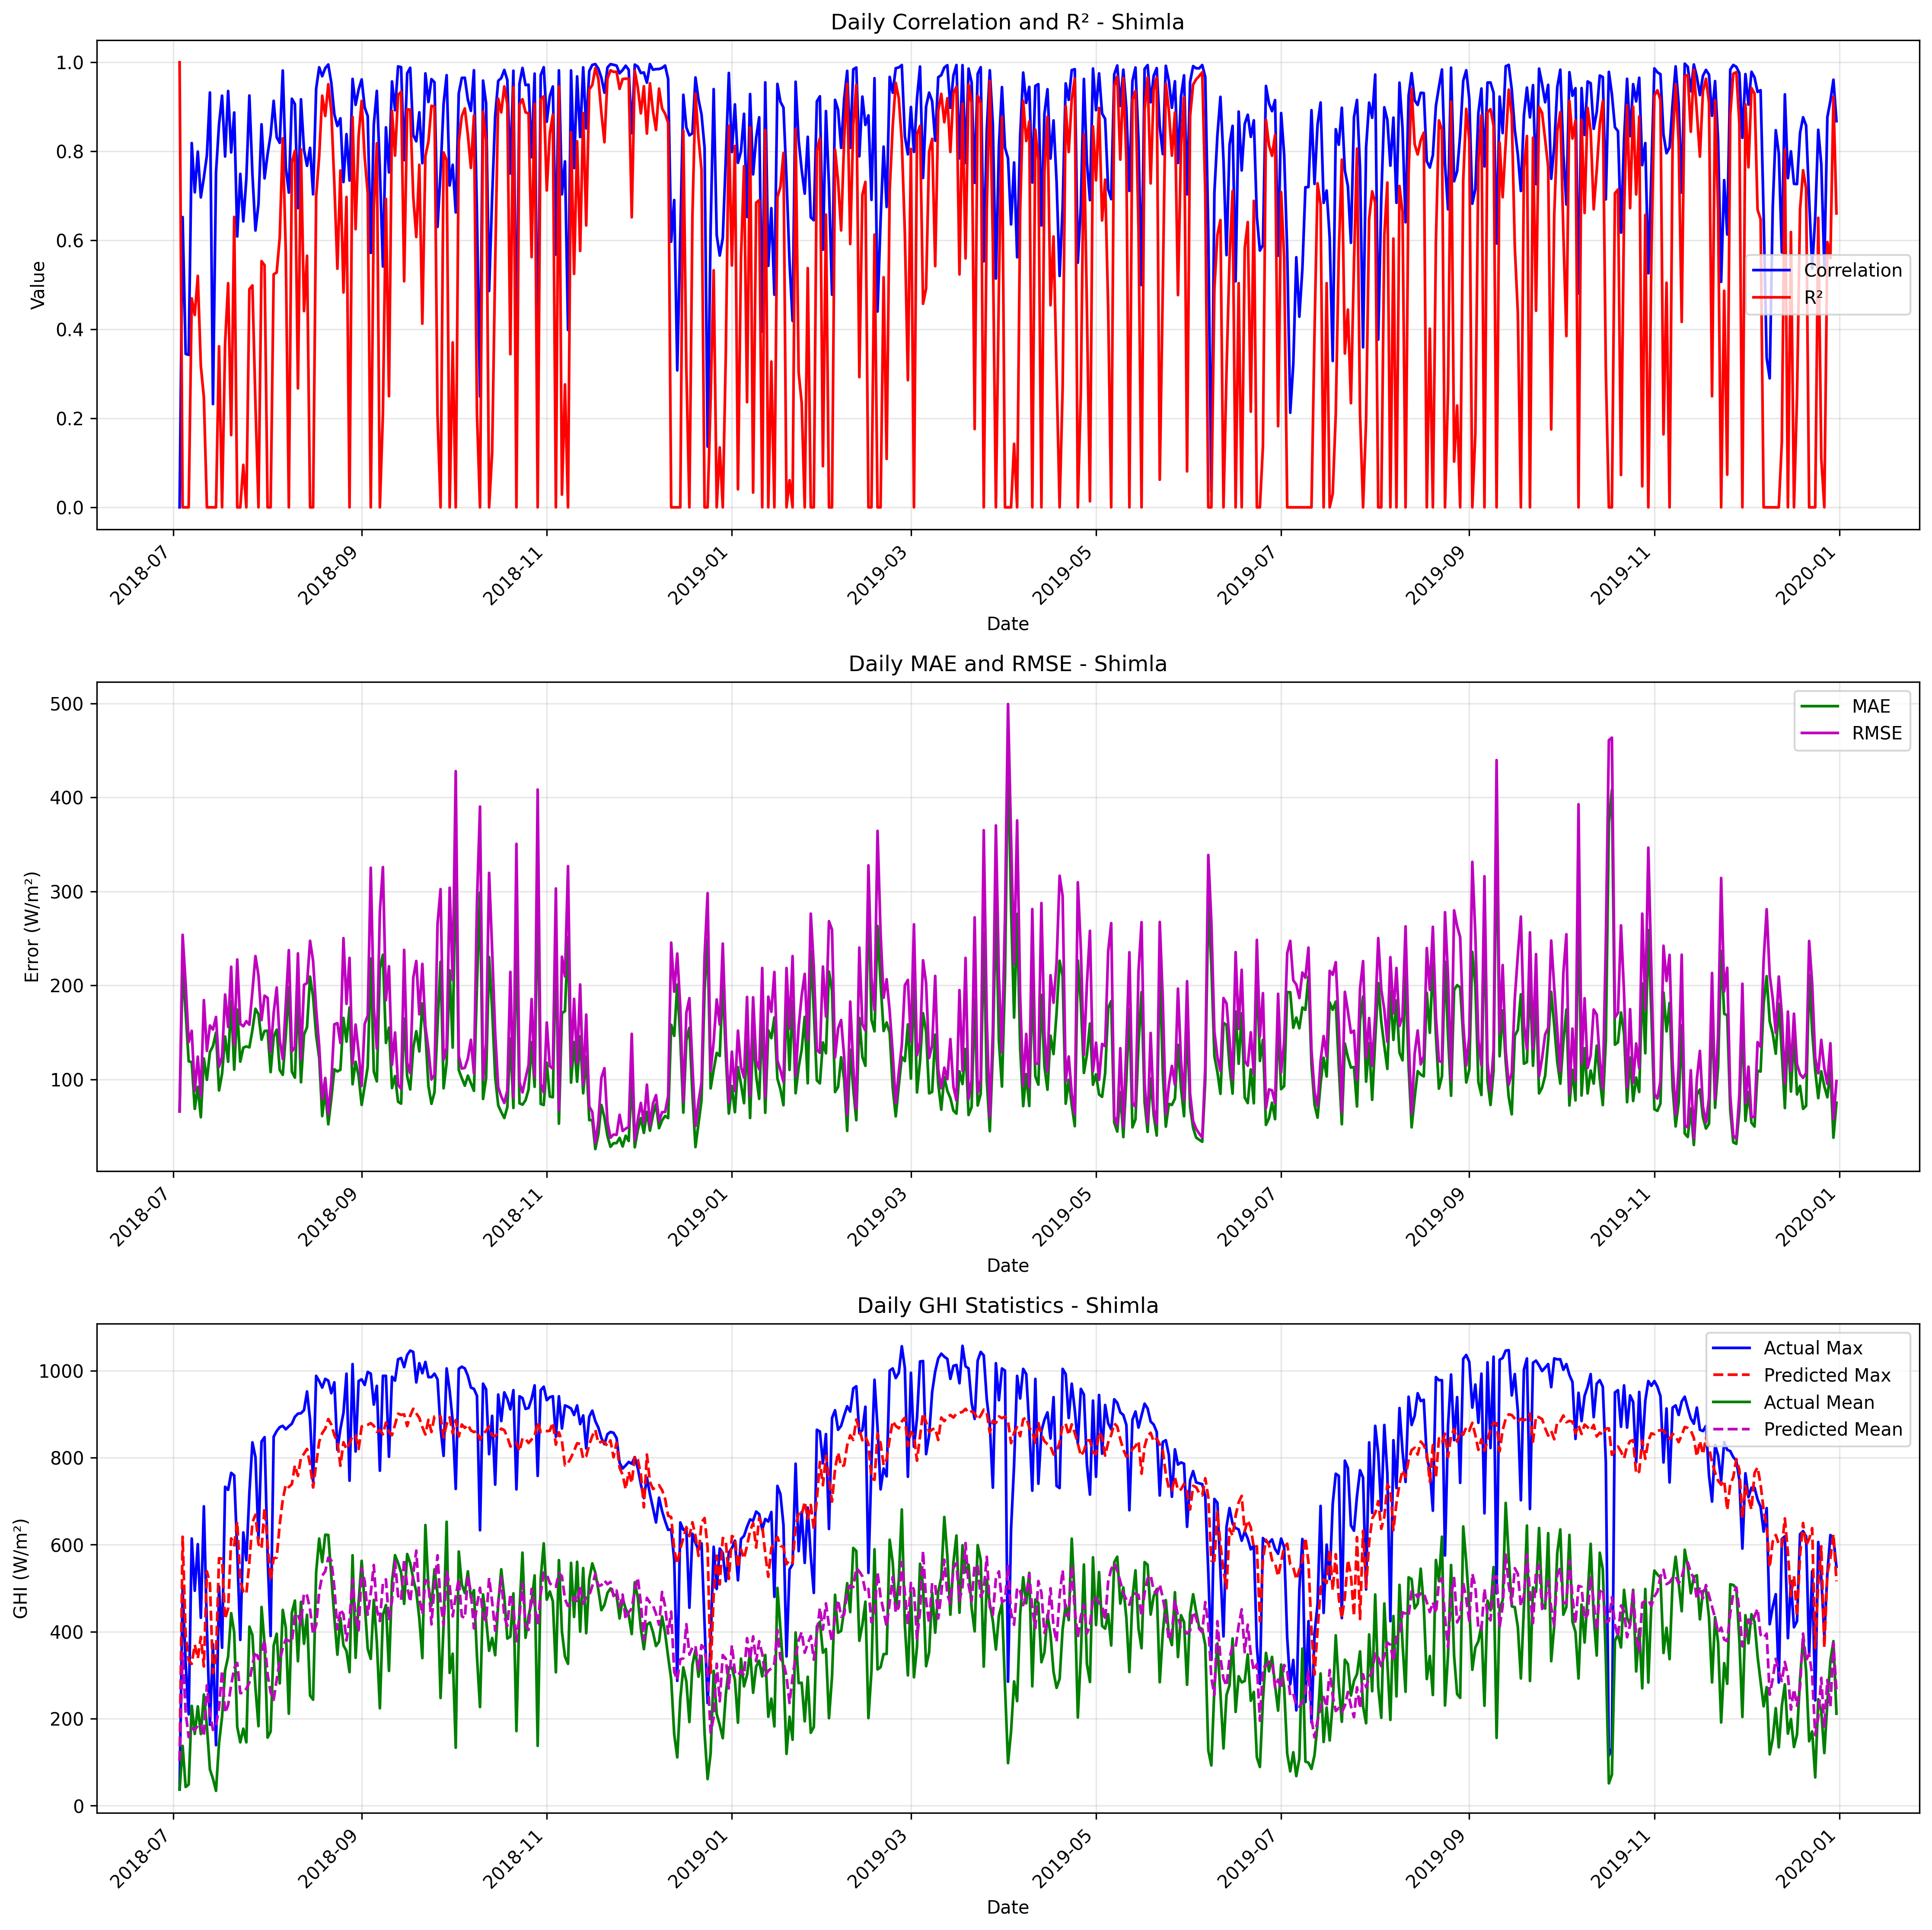

Data behind this chart, as committed beside it:
date, correlation, mae, rmse, r2, num_points, actual_max, actual_mean, actual_std, predicted_max, predicted_mean, predicted_std
2018-07-03, 0.0, 65.86, 65.86, 1.0, 1, 37.0, 37.0, , 102.9, 102.9, 
2018-07-04, 0.6523, 219, 253.8, 0.0, 24, 499.0, 137.3, 148.9, 618.1, 350.5, 181.1
2018-07-05, 0.3447, 171.5, 201.5, 0.0, 24, 328.0, 42.88, 66.37, 392.7, 214.3, 111.2
2018-07-06, 0.3427, 119.3, 139.8, 0.0, 24, 210.0, 48.67, 49.77, 334.1, 157.4, 93.58
2018-07-07, 0.8186, 118.3, 151.7, 0.4696, 24, 614.0, 229.4, 212.8, 325.9, 178.3, 94.45
2018-07-08, 0.7078, 68.6, 87.73, 0.4322, 24, 494.0, 165.0, 118.9, 370.1, 173.6, 114.1
2018-07-09, 0.7994, 92.12, 124.2, 0.5202, 24, 601.0, 228.2, 183.1, 338.4, 183.9, 102.4
2018-07-10, 0.6965, 59.77, 81.95, 0.3178, 24, 432.0, 164.7, 101.4, 387.9, 188.3, 104.3
2018-07-11, 0.741, 122.2, 184.3, 0.2475, 24, 688.0, 255.4, 217.1, 320, 159.3, 93.25
2018-07-12, 0.7913, 99.53, 130.3, 0.0, 24, 409.0, 182.5, 116.3, 538.7, 276.6, 150.7
2018-07-13, 0.9321, 129.1, 157.3, 0.0, 24, 186.0, 83.33, 59.24, 510.6, 212.4, 144.5
2018-07-14, 0.2321, 135.5, 153, 0.0, 24, 371.0, 61.75, 84.83, 304.5, 174.1, 86.49
2018-07-15, 0.7521, 149.7, 166.4, 0.0, 24, 139.0, 34.08, 30.67, 343, 183.8, 94.29
2018-07-16, 0.8609, 88.23, 113.5, 0.3618, 24, 504.0, 143.8, 145.2, 568.7, 225.9, 156
2018-07-17, 0.925, 106, 124.1, 0.0, 24, 363.0, 204.7, 119.6, 567.5, 310.7, 158.3
2018-07-18, 0.7884, 145.6, 190.2, 0.3686, 24, 733.0, 310.6, 244.6, 428.7, 213.2, 120.4
2018-07-19, 0.9355, 118.8, 155.8, 0.5036, 24, 726.0, 342.8, 225.9, 453.7, 231.6, 133.4
2018-07-20, 0.7976, 183.3, 219.8, 0.1623, 24, 765.0, 442.4, 245.4, 614.3, 277.2, 189.5
2018-07-21, 0.8872, 110.4, 136.4, 0.6527, 24, 759.0, 397.9, 236.5, 598.5, 315.9, 187.1
2018-07-22, 0.6087, 174.2, 227.6, 0.0, 24, 584.0, 181, 175, 652.8, 327.9, 217.3
2018-07-23, 0.7493, 118.9, 159.1, 0.0, 24, 381.0, 145.5, 128.6, 517.1, 258.6, 172.5
2018-07-24, 0.6426, 133.7, 156.5, 0.09545, 24, 628.0, 177, 168.1, 492.4, 259.2, 151.6
2018-07-25, 0.7387, 135.1, 161.9, 0.0, 24, 564.0, 145.6, 138.9, 486.8, 268.7, 155.3
2018-07-26, 0.9254, 134.1, 158.2, 0.4901, 24, 719.0, 411.5, 226.4, 559.9, 282.9, 170.7
2018-07-27, 0.7486, 152.6, 193.8, 0.4986, 24, 835.0, 392.3, 279.6, 651, 324.6, 203
2018-07-28, 0.6221, 175.1, 231.2, 0.2321, 24, 801.0, 270.3, 269.5, 668.6, 354.4, 229.9
2018-07-29, 0.682, 169.3, 210.3, 0.0, 24, 613.0, 182.6, 165.2, 601.2, 337.1, 194.2
2018-07-30, 0.8607, 142.2, 163.1, 0.5533, 24, 837.0, 456.7, 249.3, 590.7, 352.8, 194.6
2018-07-31, 0.7392, 151.5, 189.1, 0.544, 24, 847.0, 373.4, 286, 684.8, 380.7, 223.5
2018-08-01, 0.7937, 151.8, 186.8, 0.0, 24, 574.0, 156.4, 148.7, 601.1, 301.7, 196.8
2018-08-02, 0.8366, 107.7, 129.4, 0.0, 24, 390.0, 170.5, 131.2, 518, 260.2, 172.3
2018-08-03, 0.9135, 145.3, 170.7, 0.5235, 24, 848.0, 367.7, 252.6, 568.8, 243.3, 169.9
2018-08-04, 0.8316, 152.9, 197.7, 0.5279, 24, 861.0, 395.1, 293.9, 570, 289.9, 193.6
2018-08-05, 0.819, 110, 141.9, 0.606, 24, 870.0, 281.0, 230.9, 646.5, 332.9, 214.6
2018-08-06, 0.9816, 104.9, 121.6, 0.8293, 24, 873.0, 450, 300.6, 703, 362.4, 230.7
2018-08-07, 0.7639, 147.1, 180.5, 0.5725, 24, 865.0, 408.6, 282, 738.1, 382.3, 228.1
2018-08-08, 0.7072, 198.3, 237.5, 0.0, 24, 872.0, 211.4, 224.7, 732.1, 379, 224.4
2018-08-09, 0.9182, 108.2, 129.7, 0.7737, 24, 878.0, 443.4, 278.5, 738.9, 375.5, 231.6
2018-08-10, 0.9063, 101.9, 134.3, 0.8012, 24, 894.0, 471.4, 307.6, 782.4, 439, 250.3
2018-08-11, 0.6723, 190.4, 234.1, 0.2673, 24, 901.0, 331.9, 279.3, 757.9, 439.7, 235.5
2018-08-12, 0.9169, 96.92, 121.3, 0.8044, 24, 902.0, 468.5, 280.1, 799.7, 417.7, 244.4
2018-08-13, 0.803, 147.5, 200.6, 0.441, 24, 909.0, 372.2, 274.1, 808.8, 488.3, 255.4
2018-08-14, 0.7675, 155.6, 202.4, 0.5653, 24, 952.0, 438.8, 313.6, 820, 483.1, 257.8
2018-08-15, 0.8078, 209.4, 247.4, 0.0, 24, 887.0, 253.1, 239.2, 783.6, 451.2, 248.5
2018-08-16, 0.7034, 187.9, 225.9, 0.0, 24, 744.0, 243.5, 225, 731.4, 393.8, 222.4
2018-08-17, 0.9406, 146.9, 174.8, 0.6985, 24, 988.0, 536.5, 325.2, 784.4, 415, 240.5
2018-08-18, 0.9888, 123.1, 135.7, 0.7886, 24, 976.0, 613.9, 301.4, 836.4, 491.9, 257.5
2018-08-19, 0.9688, 60.93, 79.3, 0.9251, 24, 961.0, 560, 296, 856.3, 528.7, 274.3
2018-08-20, 0.987, 87.78, 101.5, 0.8794, 24, 981.0, 622.8, 298.6, 866.4, 538.6, 262.2
2018-08-21, 0.995, 52.23, 63.36, 0.9508, 24, 977.0, 622.2, 291.8, 888.8, 570, 268.1
2018-08-22, 0.9541, 79.52, 97.32, 0.8893, 24, 948.0, 527.8, 298.8, 876, 563.7, 262.2
2018-08-23, 0.8832, 110.7, 158.7, 0.7266, 24, 973.0, 432.2, 310, 851.7, 502.3, 272.6
2018-08-24, 0.8568, 108.4, 159.8, 0.5362, 24, 818.0, 347.0, 239.7, 836.5, 405.2, 293.9
2018-08-25, 0.8741, 110.3, 138.7, 0.7569, 24, 866.0, 431.4, 287.4, 781.3, 451.4, 264.6
2018-08-26, 0.7309, 165.4, 250.3, 0.4828, 24, 903.0, 368.5, 355.5, 835.4, 439.7, 294.7
2018-08-27, 0.8387, 140.2, 180.3, 0.6975, 24, 993.0, 355.5, 334.9, 819.5, 379.5, 273.4
2018-08-28, 0.7344, 176.3, 229.3, 0.0, 24, 747.0, 306.9, 222.7, 832.4, 427.3, 293.5
2018-08-29, 0.9628, 94.8, 116.4, 0.8774, 24, 1015, 575.5, 339.6, 850.1, 520, 277.1
2018-08-30, 0.9045, 118.8, 158.3, 0.6249, 24, 814.0, 339.9, 264.1, 851.2, 434.9, 302.6
2018-08-31, 0.9389, 103.5, 128.9, 0.8346, 24, 976.0, 468.5, 323.7, 819.9, 403, 282.9
... 487 more rows
